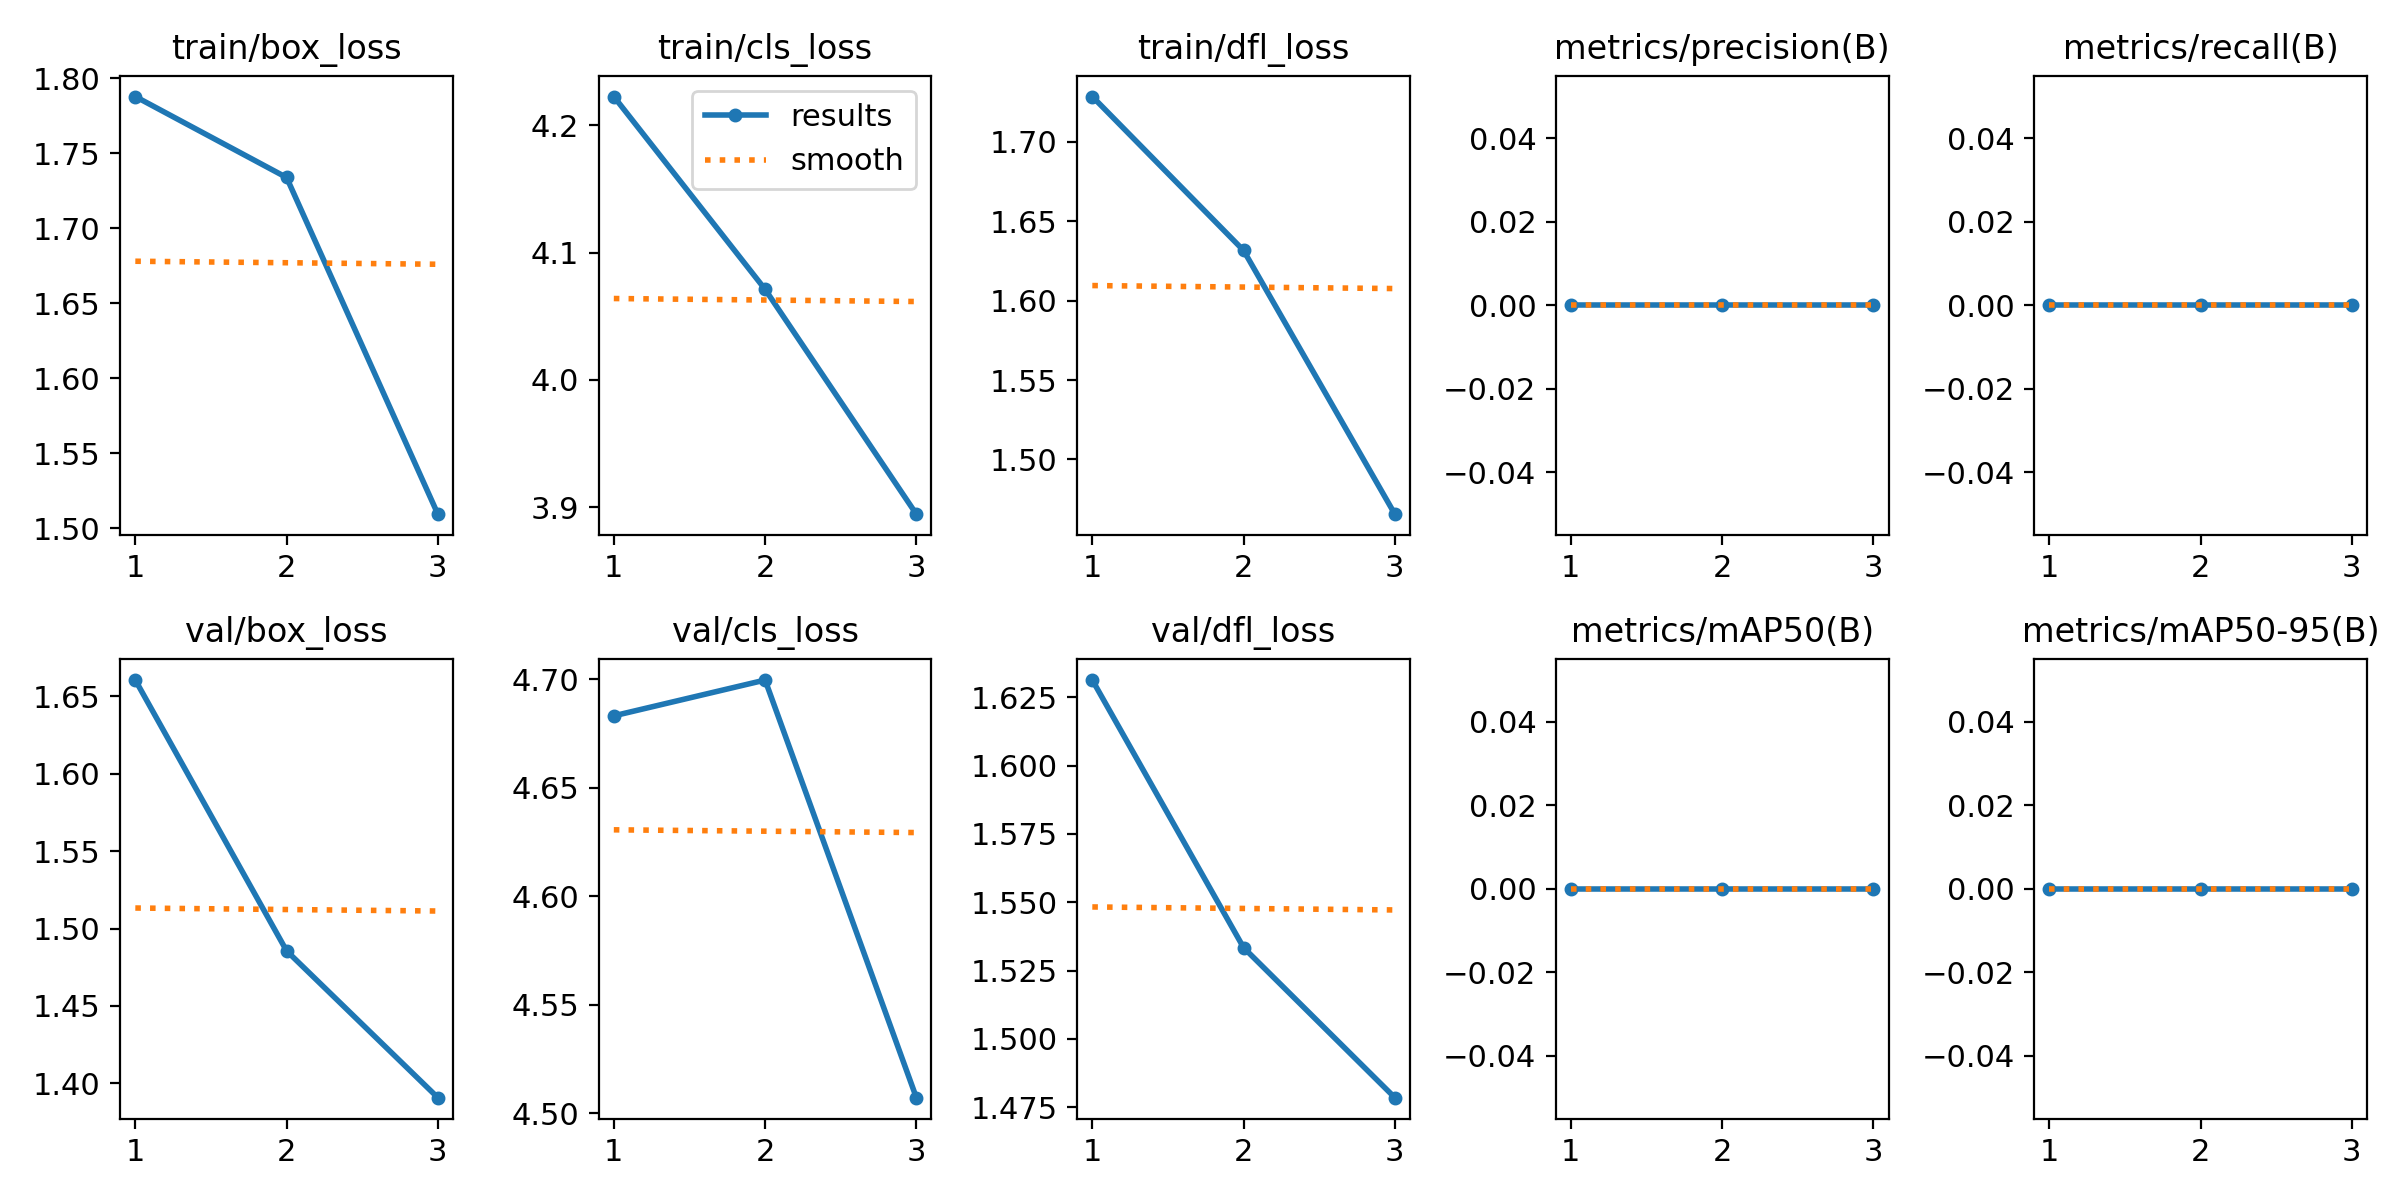

Source data for this figure (header and first rows):
epoch, time, train/box_loss, train/cls_loss, train/dfl_loss, metrics/precision(B), metrics/recall(B), metrics/mAP50(B), metrics/mAP50-95(B), val/box_loss, val/cls_loss, val/dfl_loss, lr/pg0, lr/pg1, lr/pg2
1, 5.722, 1.788, 4.223, 1.728, 0, 0, 0, 0, 1.661, 4.683, 1.631, 0, 0, 0
2, 12.05, 1.734, 4.071, 1.632, 0, 0, 0, 0, 1.486, 4.7, 1.533, 1.11689e-05, 1.11689e-05, 1.11689e-05
3, 18.21, 1.509, 3.894, 1.466, 0, 0, 0, 0, 1.391, 4.507, 1.478, 1.13356e-05, 1.13356e-05, 1.13356e-05
